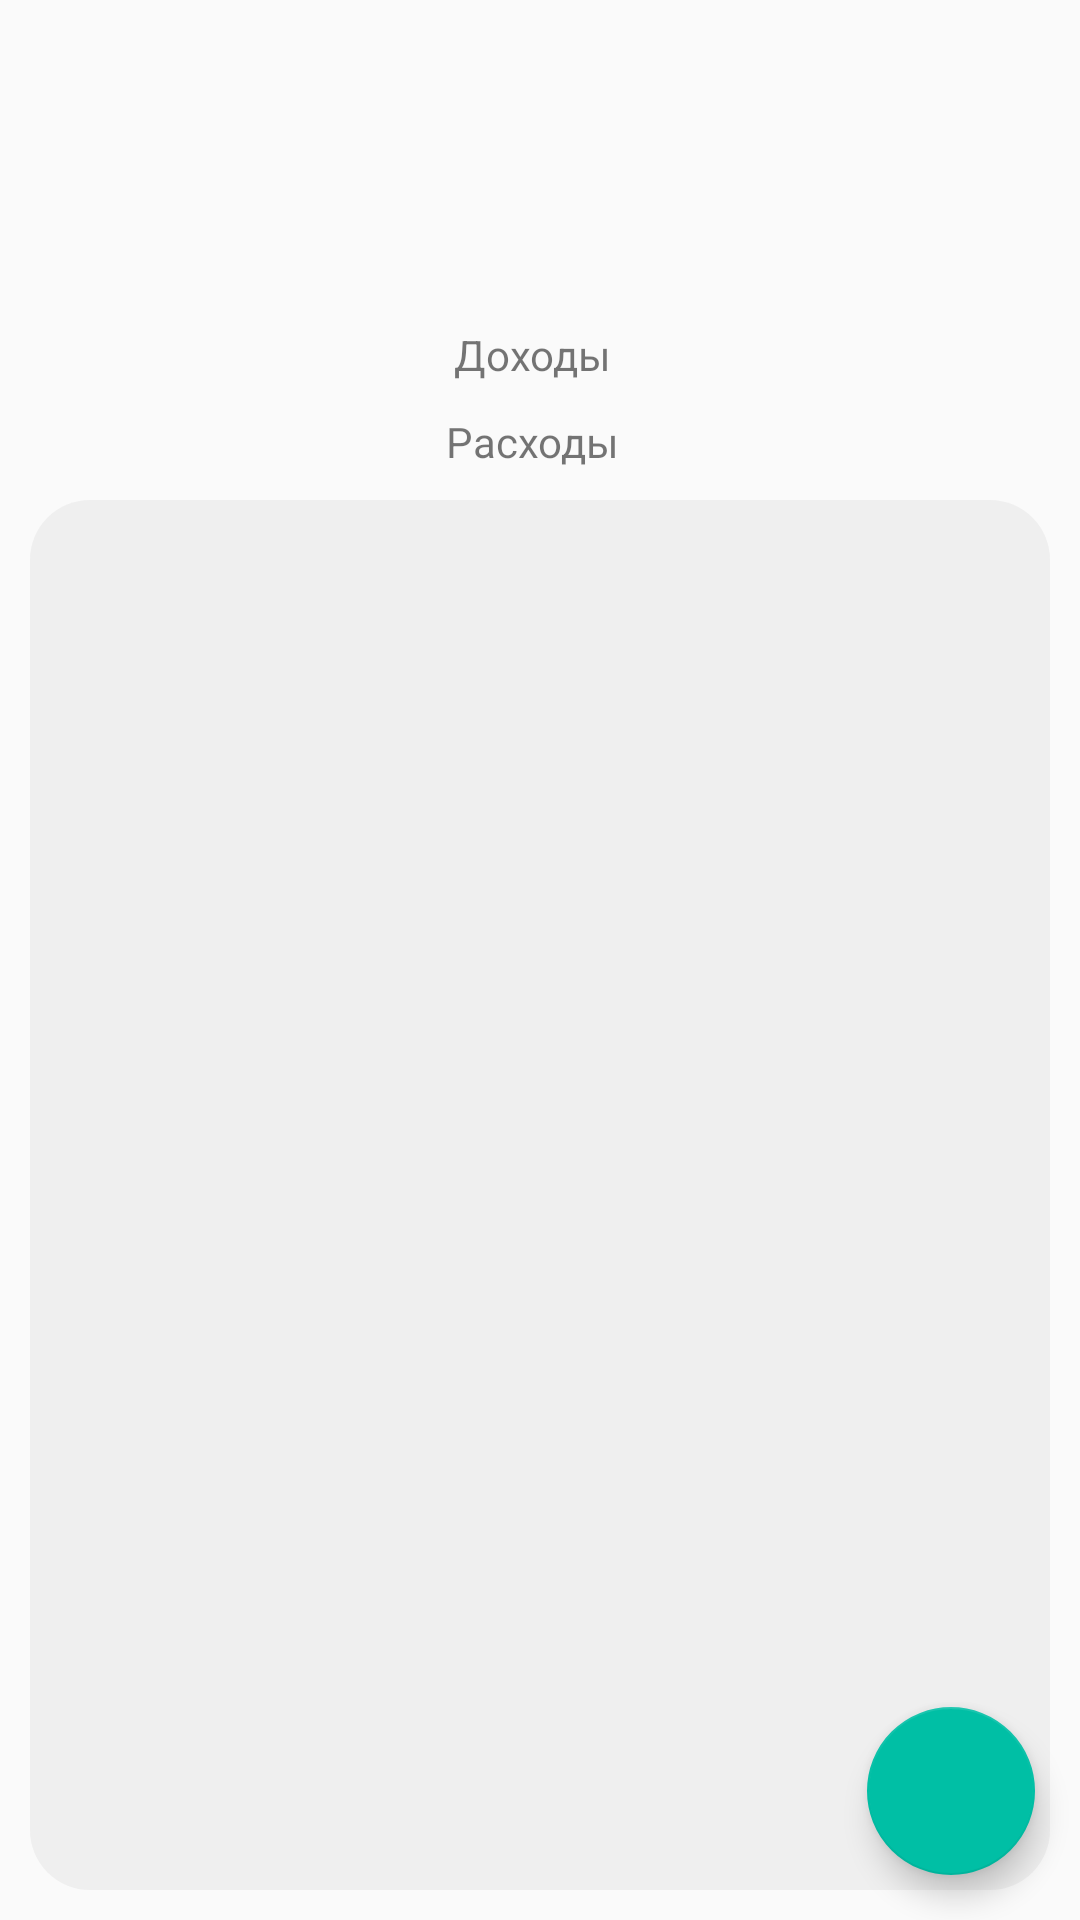

This screen was rendered from an Android layout file. Write that file and the resources it references.
<!-- AndroidManifest.xml: application theme AppTheme -->
<!-- res/layout/fragment_dayly_finance.xml -->
<FrameLayout xmlns:android="http://schemas.android.com/apk/res/android"
    xmlns:tools="http://schemas.android.com/tools"
    android:layout_width="match_parent"
    android:layout_height="match_parent"
    tools:context="com.krintos.timeandfinance.Fragments.Finance.Category.DaylyFinance">
    <LinearLayout
        android:padding="10dp"
        android:orientation="vertical"
        android:layout_width="match_parent"
        android:layout_height="match_parent">
        <LinearLayout
            android:id="@+id/budget_zone"
            android:orientation="vertical"
            android:layout_width="match_parent"
            android:layout_height="wrap_content"
            android:background="@drawable/budget_zone"
            >

                 <TextView
                    android:id="@+id/date"
                    android:layout_margin="5dp"
                    android:textAlignment="center"
                     android:textSize="@dimen/date"
                    android:layout_width="match_parent"
                    android:layout_height="match_parent" />
                <TextView
                    android:layout_margin="5dp"
                    android:id="@+id/total"
                    android:textSize="@dimen/totalbudget"
                    android:textAlignment="center"
                    android:layout_width="match_parent"
                    android:layout_height="wrap_content" />
            <LinearLayout
                android:orientation="horizontal"
                android:layout_width="match_parent"
                android:gravity="center"
                android:layout_margin="5dp"

                android:layout_height="wrap_content">

                <TextView
                    android:layout_width="wrap_content"
                    android:layout_height="wrap_content"
                    android:text="@string/income"
                    android:textAlignment="center"
                    android:textColorLink="@color/budget_plus" />
                <TextView
                    android:id="@+id/incomemoney"
                    android:textAlignment="center"
                    android:layout_marginStart="5dp"
                    android:layout_marginLeft="5dp"
                    android:layout_width="wrap_content"
                    android:layout_height="wrap_content" />
            </LinearLayout>
            <LinearLayout
                android:orientation="horizontal"
                android:layout_gravity="center"
                android:gravity="center"
                android:layout_margin="5dp"
                android:layout_width="match_parent"
                android:layout_height="wrap_content">
                <TextView
                    android:text="@string/spent"
                    android:textAlignment="center"
                    android:layout_width="wrap_content"
                    android:layout_height="wrap_content" />
                <TextView
                    android:id="@+id/spentmoney"
                    android:textAlignment="center"
                    android:layout_marginStart="5dp"
                    android:layout_marginLeft="5dp"
                    android:layout_width="wrap_content"
                    android:layout_height="wrap_content" />
            </LinearLayout>


        </LinearLayout>
        <ListView
            android:id="@+id/listviewforday"
            android:layout_width="match_parent"
            android:layout_height="match_parent"
            android:background="@drawable/listview_zone"
            android:divider="@null"
            android:dividerHeight="5dp"
            android:layout_marginTop="5dp"
            >
        </ListView>
        <TextView
            android:id="@+id/nothingfound"
            android:layout_width="match_parent"
            android:visibility="gone"
            android:layout_height="match_parent"
            android:textAlignment="center"
            android:layout_gravity="center"
            android:gravity="center"/>
    </LinearLayout>
    <android.support.design.widget.FloatingActionButton
        android:id="@+id/add"
        android:layout_gravity="bottom|end"
        android:layout_margin="15dp"
        android:src="@drawable/ic_add_black_24dp"
        android:layout_width="wrap_content"
        android:layout_height="wrap_content" />

</FrameLayout>
<!-- resources referenced by this layout -->
<resources>
  <color name="budget_plus">#3204ff00</color>
  <dimen name="date">20sp</dimen>
  <dimen name="totalbudget">35sp</dimen>
  <!-- drawable listview_zone (drawable) -->
  <?xml version="1.0" encoding="UTF-8"?>
  <shape xmlns:android="http://schemas.android.com/apk/res/android">
      <solid android:color="@color/listview_zone"/>
      <corners android:radius="20dp"/>
      <padding android:left="0dp" android:top="0dp" android:right="0dp" android:bottom="0dp" />
  </shape>
  <string name="income">Доходы</string>
  <string name="spent">Расходы</string>
  <style name="AppTheme" parent="Theme.AppCompat.Light.DarkActionBar">
          
          <item name="colorPrimary">@color/colorPrimary</item>
          <item name="colorPrimaryDark">@color/colorPrimaryDark</item>
          <item name="colorAccent">@color/colorAccent</item>
          <item name="android:actionOverflowButtonStyle">@style/AppTheme.OverFlow</item>
      </style>
  <color name="listview_zone">#32bfbfbf</color>
  <color name="colorPrimary">#fafafa</color>
  <color name="colorPrimaryDark">#dedede</color>
  <color name="colorAccent">#00BFA5</color>
  <style name="AppTheme.OverFlow">
          <item name="android:src">@drawable/ic_more_vert_black_24dp</item>
      </style>
  <!-- drawable ic_more_vert_black_24dp (drawable) -->
  <vector xmlns:android="http://schemas.android.com/apk/res/android"
          android:width="24dp"
          android:height="24dp"
          android:viewportWidth="24.0"
          android:viewportHeight="24.0">
      <path
          android:fillColor="#00BFA5"
          android:pathData="M12,8c1.1,0 2,-0.9 2,-2s-0.9,-2 -2,-2 -2,0.9 -2,2 0.9,2 2,2zM12,10c-1.1,0 -2,0.9 -2,2s0.9,2 2,2 2,-0.9 2,-2 -0.9,-2 -2,-2zM12,16c-1.1,0 -2,0.9 -2,2s0.9,2 2,2 2,-0.9 2,-2 -0.9,-2 -2,-2z"/>
  </vector>
</resources>
